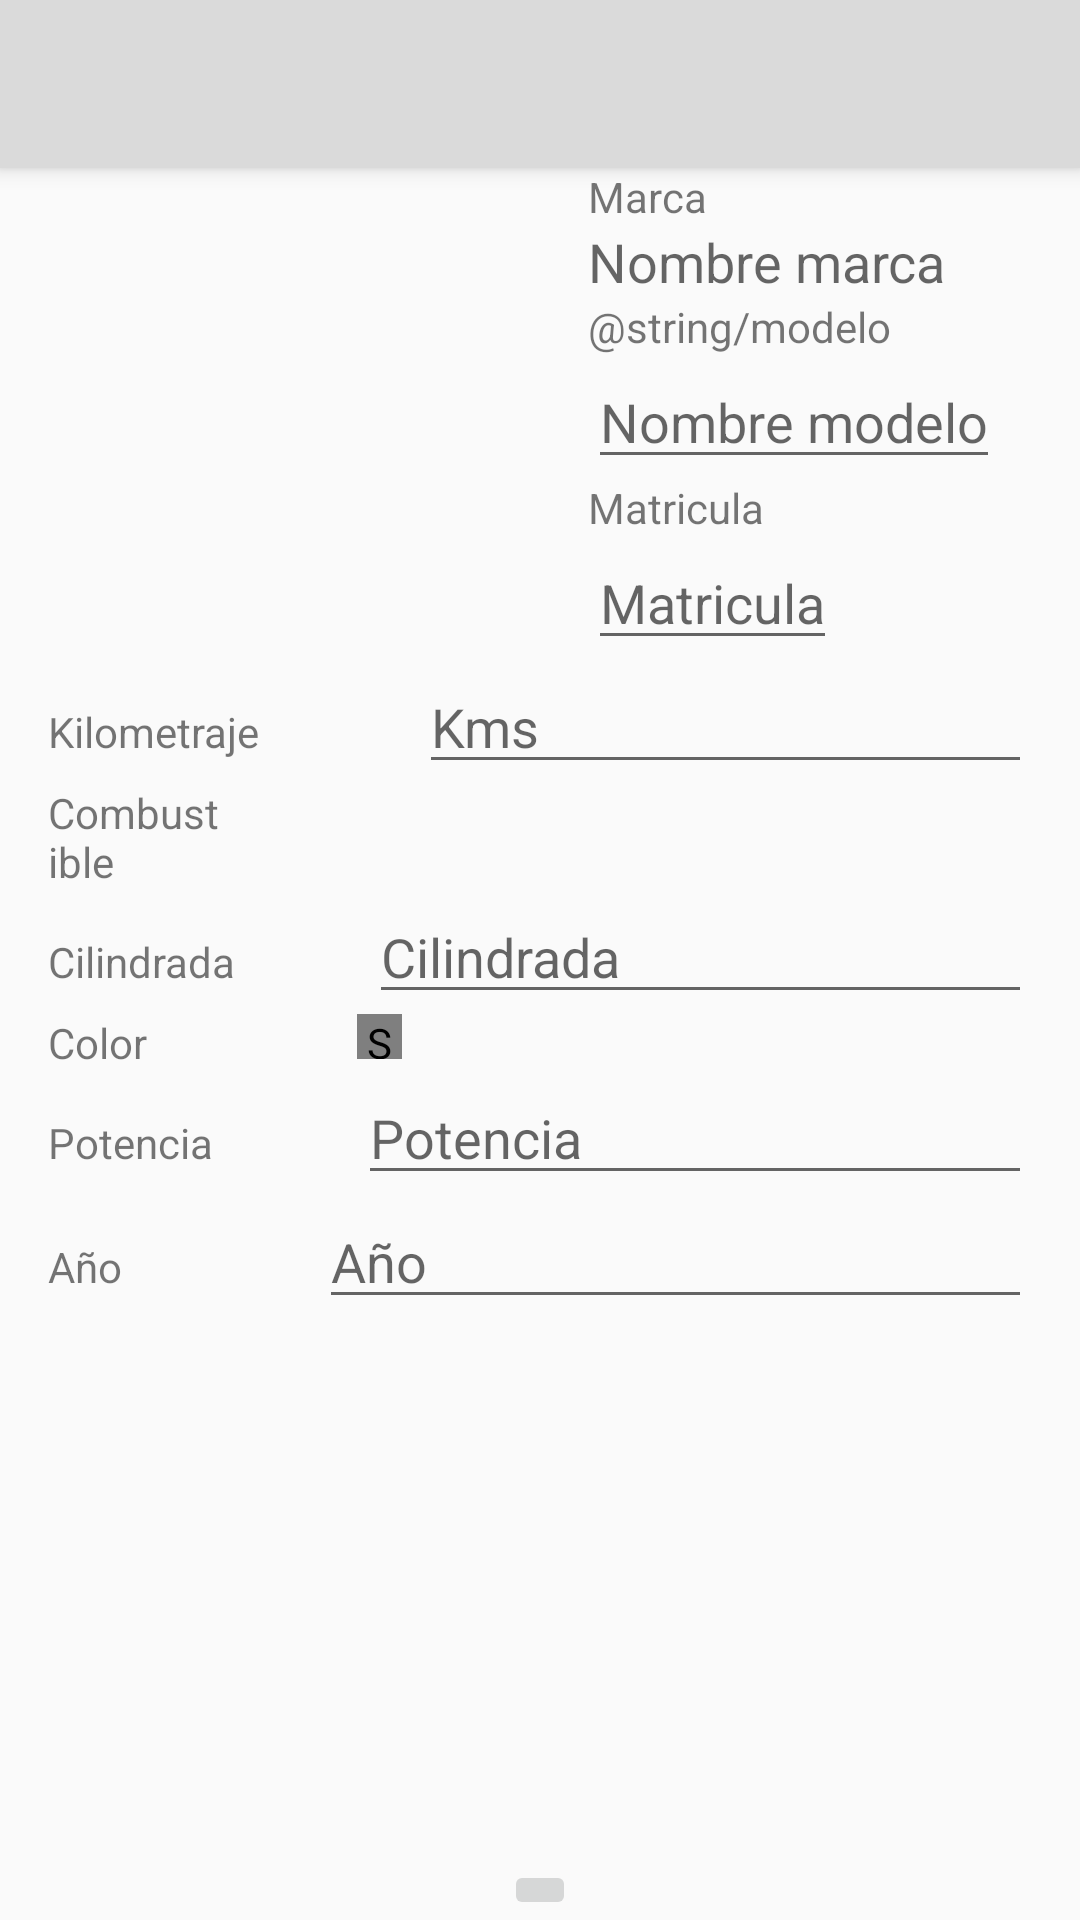

The Android layout XML behind this screen, and the referenced resources:
<!-- AndroidManifest.xml: application theme AppTheme -->
<!-- res/layout/activity_gestion_vehiculos.xml -->
<?xml version="1.0" encoding="utf-8"?>
<RelativeLayout xmlns:android="http://schemas.android.com/apk/res/android"
    xmlns:tools="http://schemas.android.com/tools"
    android:layout_width="match_parent"
    android:layout_height="match_parent"
    xmlns:app="http://schemas.android.com/apk/res-auto"
    tools:context="es.uvigo.esei.example.tfm.activitys.GestionVehiculosActivity"
    android:orientation="vertical"
    android:id="@+id/layoutGestion">

    <android.support.v7.widget.Toolbar
        android:id="@+id/toolbarGestionVehiculos"
        android:layout_width="match_parent"
        android:layout_height="?attr/actionBarSize"
        android:layout_alignParentTop="true"
        android:background="?attr/colorPrimary"
        android:elevation="4dp"
        android:theme="@style/ThemeOverlay.AppCompat.ActionBar"
        app:popupTheme="@style/ThemeOverlay.AppCompat.Light">
    </android.support.v7.widget.Toolbar>

    <LinearLayout
        android:id="@+id/layoutSuperiorGestion"
        android:layout_below="@+id/toolbarGestionVehiculos"
        android:orientation="horizontal"
        android:layout_width="match_parent"
        android:layout_height="wrap_content"
        android:layout_marginLeft="@dimen/activity_horizontal_margin"
        android:layout_marginRight="@dimen/activity_horizontal_margin"
        android:weightSum="2">

        <ImageView
            android:layout_width="match_parent"
            android:layout_height="match_parent"
            android:id="@+id/imagenGestionVehiculos"
            android:layout_weight="1"
            android:src="@drawable/ic_directions_car_black_48dp" />

        <LinearLayout
            android:orientation="vertical"
            android:layout_width="match_parent"
            android:layout_height="match_parent"
            android:layout_marginLeft="@dimen/activity_horizontal_margin"
            android:layout_weight="1">

            <TextView
                android:layout_width="wrap_content"
                android:layout_height="wrap_content"
                android:text="@string/marca"
                android:id="@+id/marca" />

            <EditText
                android:layout_width="wrap_content"
                android:layout_height="wrap_content"
                android:id="@+id/editTextMarca"
                android:hint="@string/hintMarca"
                android:background="@android:color/transparent"
                android:inputType="textCapWords" />

            <TextView
                android:layout_width="wrap_content"
                android:layout_height="wrap_content"
                android:text="@string/modelo"
                android:id="@+id/modelo" />

            <EditText
                android:layout_width="wrap_content"
                android:layout_height="wrap_content"
                android:id="@+id/editTextModelo"
                android:selectAllOnFocus="false"
                android:hint="@string/hintModelo"
                android:inputType="textCapWords" />

            <TextView
                android:layout_width="wrap_content"
                android:layout_height="wrap_content"
                android:text="@string/matricula"
                android:id="@+id/Matricula"
                android:hint="@string/modeloHint" />

            <EditText
                android:layout_width="wrap_content"
                android:layout_height="wrap_content"
                android:id="@+id/editTextMatricula"
                android:hint="@string/hintMatricula"
                android:inputType="textCapCharacters|text" />

        </LinearLayout>

    </LinearLayout>

    <LinearLayout
        android:id="@+id/layout_kilometraje"
        android:layout_below="@+id/layoutSuperiorGestion"
        android:orientation="horizontal"
        android:layout_width="match_parent"
        android:layout_height="wrap_content"
        android:layout_marginLeft="@dimen/activity_horizontal_margin"
        android:layout_marginRight="@dimen/activity_horizontal_margin"
        android:weightSum="4">

        <TextView
            android:layout_width="wrap_content"
            android:layout_height="wrap_content"
            android:text="@string/kilometraje"
            android:id="@+id/kilometraje"
            android:layout_weight="1" />

        <EditText
            android:layout_width="wrap_content"
            android:layout_height="wrap_content"
            android:id="@+id/editTextKilometraje"
            android:layout_weight="3"
            android:hint="@string/kilometrajeHint"
            android:inputType="numberDecimal" />
    </LinearLayout>

    <LinearLayout
        android:id="@+id/layout_gasolina"
        android:layout_below="@+id/layout_kilometraje"
        android:orientation="horizontal"
        android:layout_width="match_parent"
        android:layout_height="wrap_content"
        android:layout_marginRight="@dimen/activity_horizontal_margin"
        android:layout_marginLeft="@dimen/activity_horizontal_margin"
        android:weightSum="4">

        <TextView
            android:layout_width="wrap_content"
            android:layout_height="wrap_content"
            android:text="@string/combustible"
            android:id="@+id/combustible"
            android:layout_weight="1" />

        <Spinner
            android:id="@+id/tipoCombustible"
            android:layout_width="match_parent"
            android:layout_height="wrap_content">
        </Spinner>

    </LinearLayout>

    <LinearLayout
        android:id="@+id/layout_cilindrada"
        android:layout_below="@+id/layout_gasolina"
        android:orientation="horizontal"
        android:layout_width="match_parent"
        android:layout_height="wrap_content"
        android:layout_marginLeft="@dimen/activity_horizontal_margin"
        android:layout_marginRight="@dimen/activity_horizontal_margin"
        android:weightSum="4">

        <TextView
            android:layout_width="wrap_content"
            android:layout_height="wrap_content"
            android:text="@string/cilindrada"
            android:id="@+id/cilindrada"
            android:layout_weight="1" />

        <EditText
            android:layout_width="wrap_content"
            android:layout_height="wrap_content"
            android:id="@+id/editTextCilindrada"
            android:layout_weight="3"
            android:hint="@string/hintCilindrada"
            android:inputType="number" />
    </LinearLayout>

    <LinearLayout
        android:id="@+id/layout_color"
        android:layout_below="@+id/layout_cilindrada"
        android:orientation="horizontal"
        android:layout_width="match_parent"
        android:layout_height="wrap_content"
        android:layout_marginLeft="@dimen/activity_horizontal_margin"
        android:layout_marginRight="@dimen/activity_horizontal_margin"
        android:weightSum="4">

        <TextView
            android:layout_width="wrap_content"
            android:layout_height="wrap_content"
            android:text="@string/color"
            android:id="@+id/color"
            android:layout_weight="1" />

        <SurfaceView
            android:id="@+id/selectorDeColor"
            android:layout_width="15dp"
            android:layout_height="15dp"
            android:background="@android:color/background_dark"/>

    </LinearLayout>

    <LinearLayout
        android:id="@+id/layout_potencia"
        android:layout_below="@+id/layout_color"
        android:orientation="horizontal"
        android:layout_width="match_parent"
        android:layout_height="wrap_content"
        android:layout_marginLeft="@dimen/activity_horizontal_margin"
        android:layout_marginRight="@dimen/activity_horizontal_margin"
        android:weightSum="4">

        <TextView
            android:layout_width="wrap_content"
            android:layout_height="wrap_content"
            android:text="@string/potencia"
            android:id="@+id/potencia"
            android:layout_weight="1" />

        <EditText
            android:layout_width="wrap_content"
            android:layout_height="wrap_content"
            android:id="@+id/editTextPotencia"
            android:layout_weight="3"
            android:hint="@string/hintPotencia"
            android:inputType="numberDecimal" />
    </LinearLayout>

    <LinearLayout
        android:id="@+id/layout_anho"
        android:layout_below="@+id/layout_potencia"
        android:orientation="horizontal"
        android:layout_width="match_parent"
        android:layout_height="wrap_content"
        android:layout_marginLeft="@dimen/activity_horizontal_margin"
        android:layout_marginRight="@dimen/activity_horizontal_margin"
        android:weightSum="4">

        <TextView
            android:layout_width="wrap_content"
            android:layout_height="wrap_content"
            android:text="@string/anho"
            android:id="@+id/anho"
            android:layout_weight="1" />

        <EditText
            android:layout_width="wrap_content"
            android:layout_height="wrap_content"
            android:id="@+id/editTextAnho"
            android:layout_weight="3"
            android:hint="@string/hintAnho"
            android:inputType="number" />
    </LinearLayout>

    <RelativeLayout
        android:id="@+id/bottomBar"
        android:layout_width="match_parent"
        android:layout_height="wrap_content"
        android:layout_alignParentBottom="true">
        <ImageButton
            android:id="@+id/botonMantenimientos"
            android:layout_centerHorizontal="true"
            android:layout_width="wrap_content"
            android:layout_height="wrap_content"
            android:src="@drawable/ic_add_circle_outline_white_24dp"/>
    </RelativeLayout>
</RelativeLayout>
<!-- resources referenced by this layout -->
<resources>
  <dimen name="activity_horizontal_margin">16dp</dimen>
  <string name="anho">Año</string>
  <string name="cilindrada">Cilindrada</string>
  <string name="color">Color</string>
  <string name="combustible">Combustible</string>
  <string name="hintAnho">Año</string>
  <string name="hintCilindrada">Cilindrada</string>
  <string name="hintMarca">Nombre marca</string>
  <string name="hintMatricula">Matricula</string>
  <string name="hintModelo">Nombre modelo</string>
  <string name="hintPotencia">Potencia</string>
  <string name="kilometraje">Kilometraje</string>
  <string name="kilometrajeHint">Kms</string>
  <string name="marca">Marca</string>
  <string name="matricula">Matricula</string>
  <string name="modeloHint">Modelo</string>
  <string name="potencia">Potencia</string>
  <style name="AppTheme" parent="Theme.AppCompat.Light.DarkActionBar">
          
          <item name="colorPrimary">@color/colorPrimary</item>
          <item name="colorPrimaryDark">@color/colorPrimaryDark</item>
          <item name="colorAccent">@color/colorAccent</item>
          <item name="windowActionBar">false</item>
          <item name="windowNoTitle">true</item>
      </style>
  <color name="colorPrimary">@color/grisToolbar</color>
  <color name="colorPrimaryDark">@color/grisClaro</color>
  <color name="colorAccent">#FF4081</color>
  <color name="grisToolbar">#dadada</color>
  <color name="grisClaro">#747474</color>
</resources>
